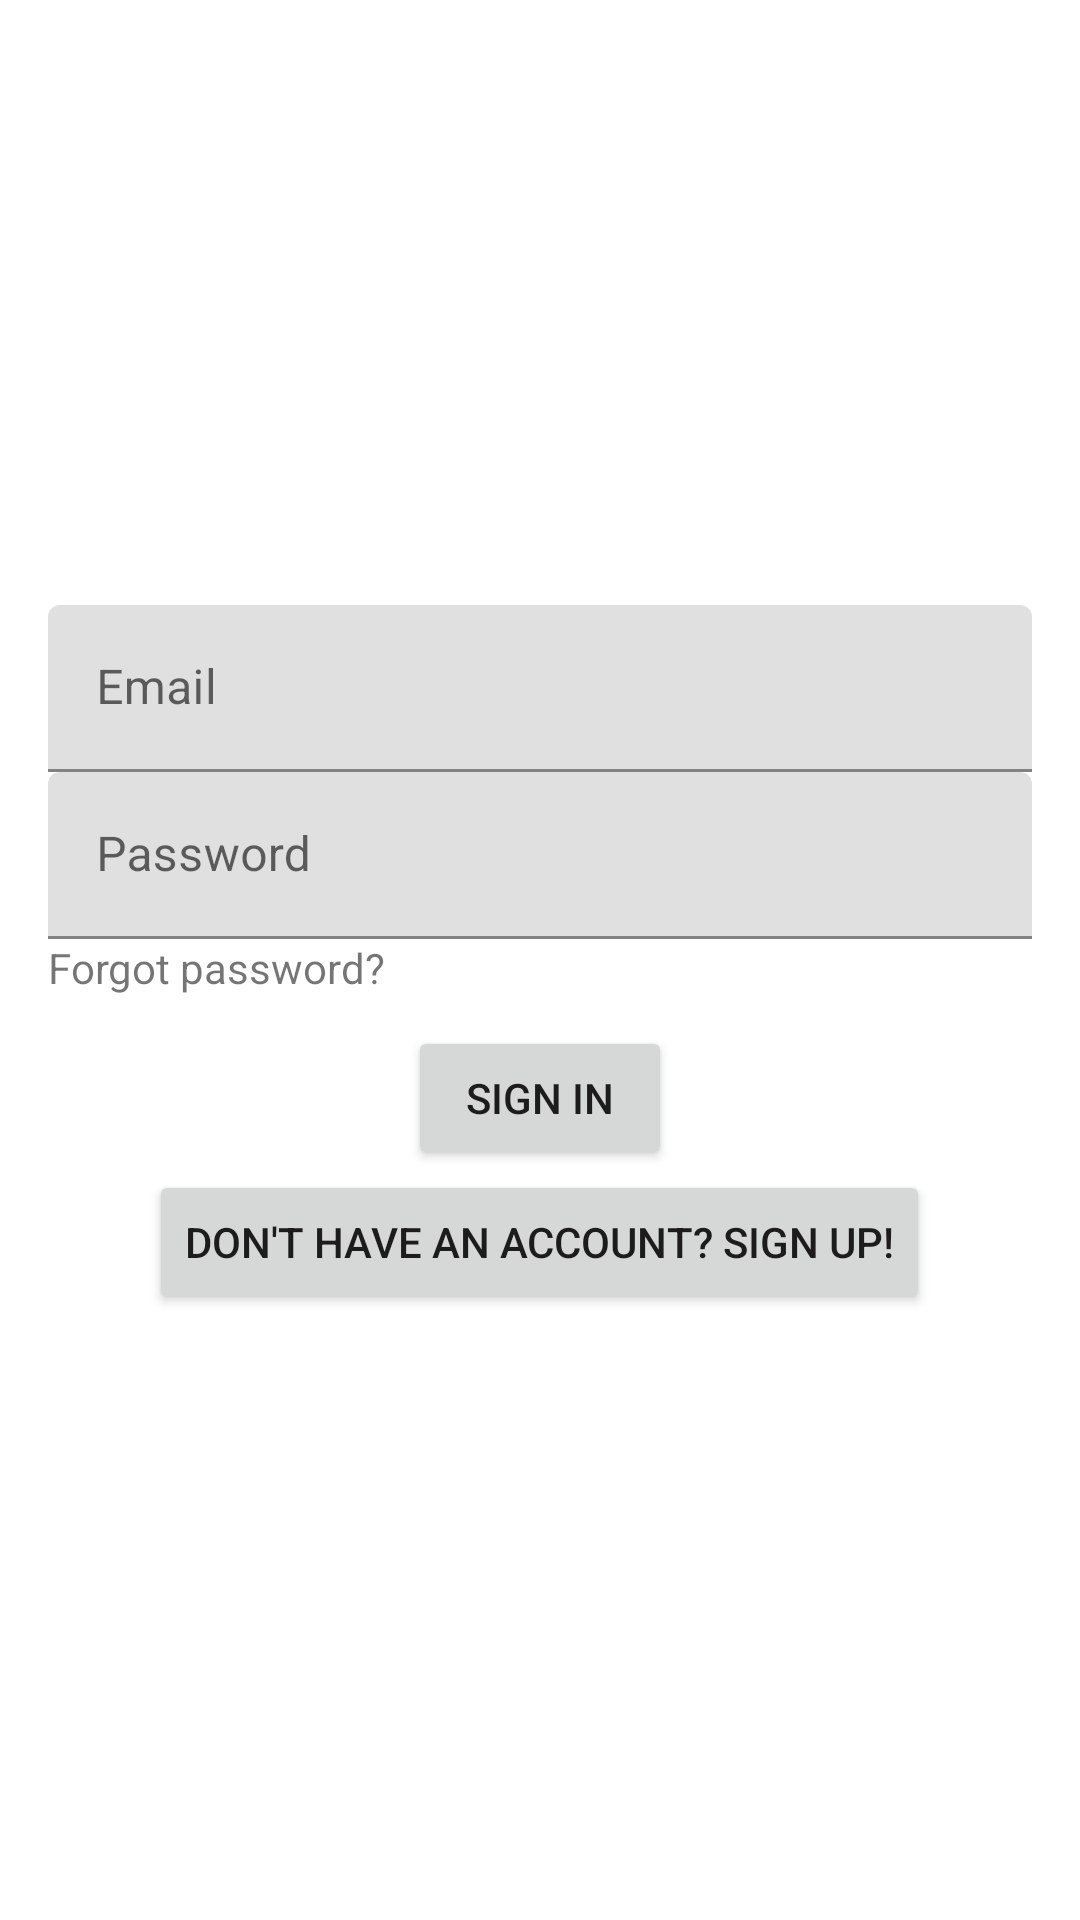

Reconstruct the res/layout file that produces this screen, plus the resources it refers to.
<!-- AndroidManifest.xml: application theme Theme.Splash -->
<!-- res/layout/fragment_sign_in.xml -->
<?xml version="1.0" encoding="utf-8"?>
<LinearLayout xmlns:android="http://schemas.android.com/apk/res/android"
    xmlns:app="http://schemas.android.com/apk/res-auto"
    xmlns:tools="http://schemas.android.com/tools"
    android:layout_width="match_parent"
    android:orientation="vertical"
    android:gravity="center"
    android:layout_height="match_parent"
    tools:context=".ui.onboarding.SignInFragment">
        />

    <com.google.android.material.textfield.TextInputLayout
        android:layout_width="match_parent"
        android:layout_height="wrap_content"
        android:layout_marginStart="16dp"
        android:layout_marginEnd="16dp">

        <com.google.android.material.textfield.TextInputEditText
            android:layout_width="match_parent"
            android:layout_height="wrap_content"
            android:id="@+id/email"
            android:hint="@string/email"/>
    </com.google.android.material.textfield.TextInputLayout>

    <com.google.android.material.textfield.TextInputLayout
        android:layout_width="match_parent"
        android:layout_height="wrap_content"
        android:layout_marginStart="16dp"
        android:layout_marginEnd="16dp">

        <EditText
            android:id="@+id/password"
            android:layout_width="match_parent"
            android:layout_height="wrap_content"
            android:ems="10"
            android:inputType="textPassword"
            android:hint="@string/password" />
    </com.google.android.material.textfield.TextInputLayout>

    <TextView
        android:id="@+id/resetPassword"
        android:text="Forgot password?"
        android:layout_width="match_parent"
        android:layout_height="wrap_content"
        android:layout_marginStart="16dp"
        android:layout_marginEnd="16dp"/>

    <Button
        android:id="@+id/signInBtn"
        android:text="@string/sign_in"
        android:layout_width="wrap_content"
        android:layout_height="wrap_content"
        android:layout_marginTop="10dp"/>

    <Button
        android:id="@+id/signUpBtn"
        android:layout_width="wrap_content"
        android:layout_height="wrap_content"
        android:theme="@style/Button.Secondary"
        android:text="@string/don_t_have_an_account_sign_up"/>
</LinearLayout>
<!-- resources referenced by this layout -->
<resources>
  <string name="don_t_have_an_account_sign_up">Don\'t have an account? Sign Up!</string>
  <string name="email">Email</string>
  <string name="password">Password</string>
  <string name="sign_in">Sign In</string>
  <style name="Button.Secondary" parent="Theme.MaterialComponents.DayNight.DarkActionBar">
          
          <item name="colorPrimary">@color/white</item>
          <item name="colorOnPrimary">@color/primary</item>
      </style>
  <style name="Theme.Splash" parent="Theme.MaterialComponents.DayNight.DarkActionBar">
          
          <item name="colorPrimary">@color/primary</item>
          <item name="colorPrimaryVariant">@color/secondary</item>
          <item name="colorOnPrimary">@color/white</item>
          
          <item name="colorSecondary">@color/teal_200</item>
          <item name="colorSecondaryVariant">@color/teal_700</item>
          <item name="colorOnSecondary">@color/black</item>
          
          <item name="android:statusBarColor">?attr/colorPrimaryVariant</item>
          
      </style>
  <color name="white">#FFFFFFFF</color>
  <color name="primary">#D99663</color>
  <color name="secondary">#946644</color>
  <color name="teal_200">#FF03DAC5</color>
  <color name="teal_700">#FF018786</color>
  <color name="black">#FF000000</color>
</resources>
